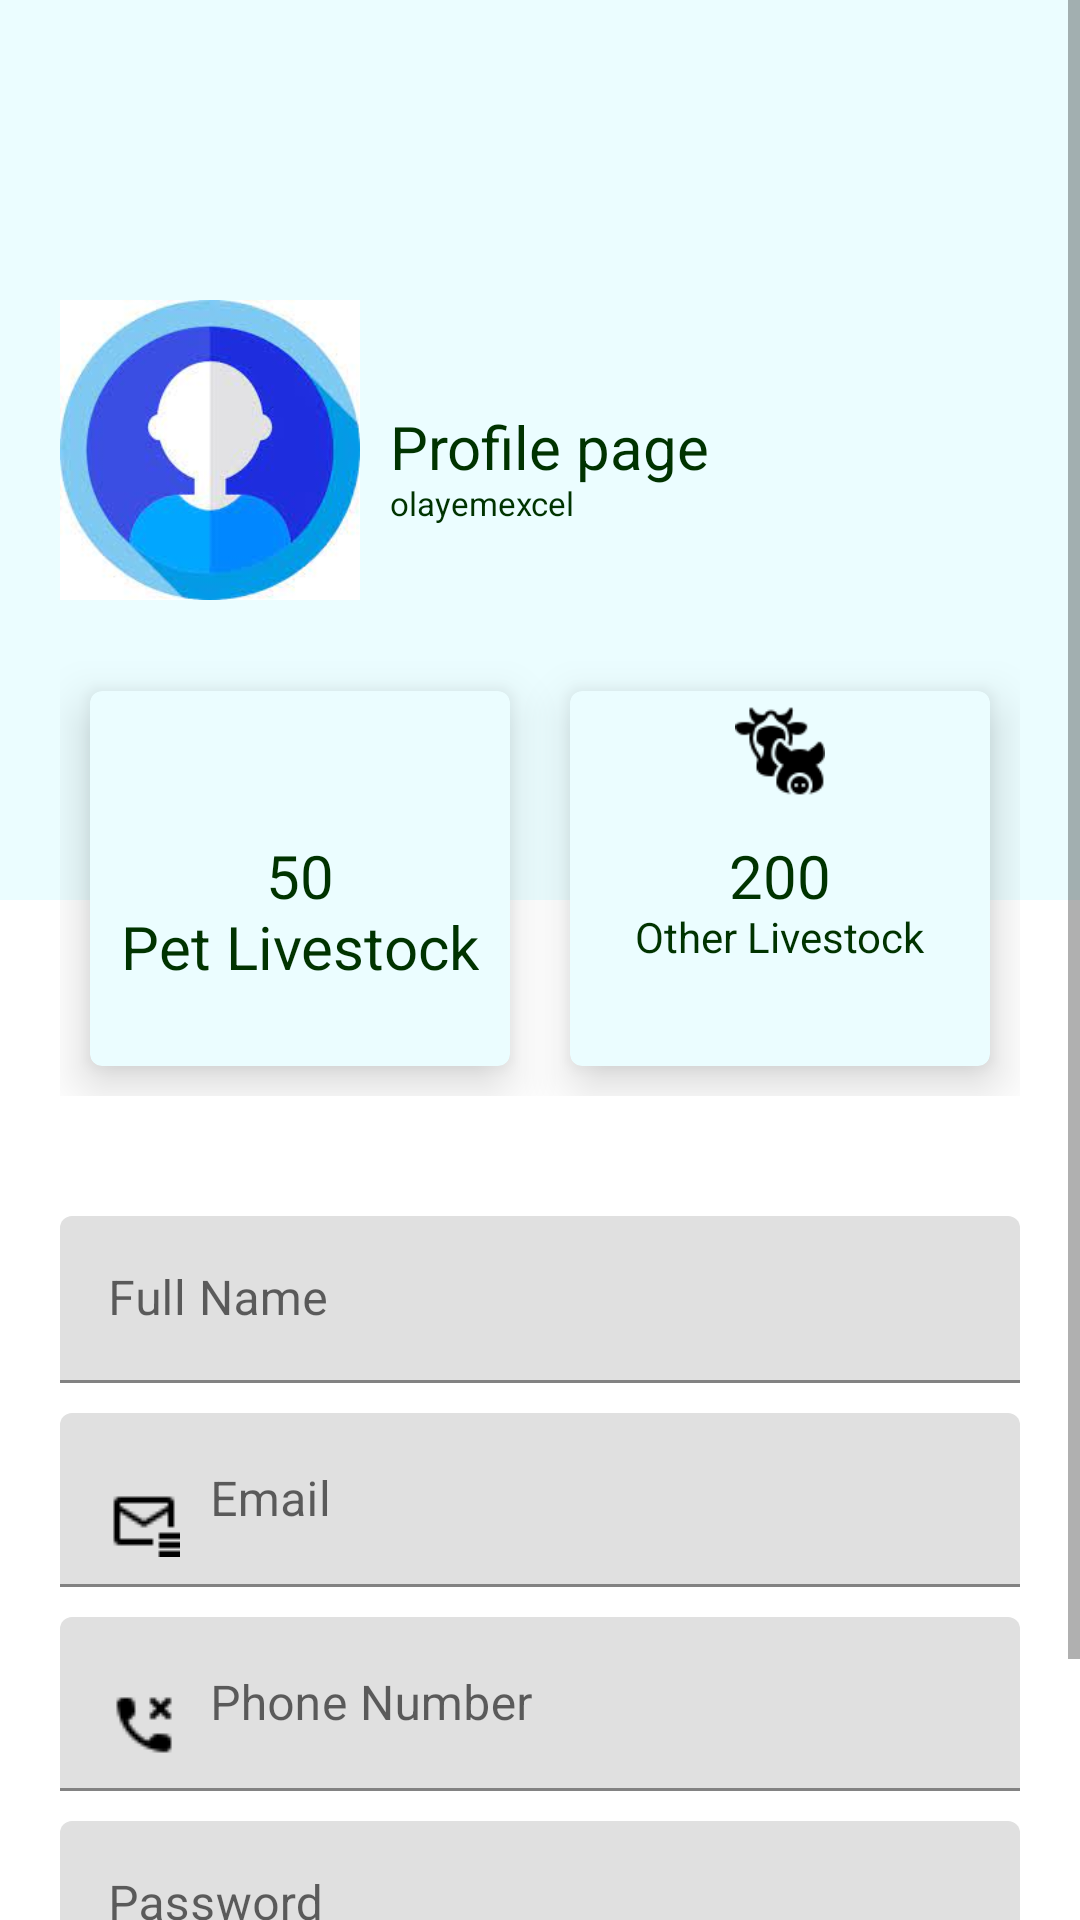

Write the Android layout XML for this screen, with the resource values it uses.
<!-- AndroidManifest.xml: application theme Theme.LivestockFinder1 -->
<!-- res/layout/activity_user_profile.xml -->
<?xml version="1.0" encoding="utf-8"?>
<ScrollView xmlns:android="http://schemas.android.com/apk/res/android"
    xmlns:app="http://schemas.android.com/apk/res-auto"
    xmlns:tools="http://schemas.android.com/tools"
    android:layout_width="match_parent"
    android:layout_height="match_parent"
    tools:context=".UserProfile">

    <LinearLayout
        android:layout_width="match_parent"
        android:layout_height="wrap_content"
        android:orientation="vertical">

        <RelativeLayout
            android:layout_width="match_parent"
            android:layout_height="300dp"
            android:background="#EBFDFF"
            android:padding="20dp">

            <ImageView
                android:contentDescription="@string/app_name"
                android:id="@+id/profile_img"
                android:layout_width="100dp"
                android:layout_height="100dp"
                android:layout_centerVertical="true"
                android:src="@drawable/profile_img" />

            <TextView
                android:id="@+id/prof_page"
                android:layout_width="wrap_content"
                android:layout_height="wrap_content"
                android:layout_centerVertical="true"
                android:layout_marginStart="10dp"
                android:layout_toEndOf="@id/profile_img"
                android:includeFontPadding="false"
                android:text="@string/profile_page"
                android:textColor="#003300"
                android:textSize="20sp" />

            <TextView
                android:id="@+id/prof_des"
                android:layout_width="wrap_content"
                android:layout_height="wrap_content"
                android:layout_below="@id/prof_page"
                android:layout_marginStart="10dp"
                android:layout_toEndOf="@id/profile_img"
                android:includeFontPadding="false"
                android:text="@string/Username"
                android:textColor="#003300"
                android:textSize="11sp" />

        </RelativeLayout>

        <LinearLayout
            android:layout_width="match_parent"
            android:layout_height="wrap_content"
            android:layout_marginTop="-100dp"
            android:padding="20dp">

            <com.google.android.material.card.MaterialCardView
                android:layout_width="0dp"
                android:layout_height="125dp"
                android:layout_margin="10dp"
                android:layout_weight="1"
                app:cardBackgroundColor="#EBFDFF"
                app:cardElevation="10dp">


                <RelativeLayout
                    android:layout_width="match_parent"
                    android:layout_height="match_parent"
                    android:padding="5dp">

                    <ImageView
                        android:layout_width="30dp"
                        android:layout_height="30dp"
                        android:layout_centerHorizontal="true"
                        android:src="@drawable/pet_icon"
                        android:contentDescription="@string/app_name" />

                    <TextView
                        android:id="@+id/pet_label"
                        android:layout_width="wrap_content"
                        android:layout_height="wrap_content"
                        android:layout_centerInParent="true"
                        android:includeFontPadding="false"
                        android:text="@string/_50"
                        android:textColor="#003300"
                        android:textSize="20sp" />

                    <TextView
                        android:id="@+id/pet_Descr"
                        android:layout_width="wrap_content"
                        android:layout_height="wrap_content"
                        android:layout_below="@id/pet_label"
                        android:layout_centerHorizontal="true"
                        android:includeFontPadding="false"
                        android:text="@string/pet_livestock"
                        android:textColor="#003300"
                        android:textSize="20sp" />

                </RelativeLayout>
            </com.google.android.material.card.MaterialCardView>

            <com.google.android.material.card.MaterialCardView
                android:layout_width="0dp"
                android:layout_height="125dp"
                android:layout_margin="10dp"
                android:layout_weight="1"
                app:cardBackgroundColor="#EBFDFF"
                app:cardElevation="10dp">


                <RelativeLayout
                    android:layout_width="match_parent"
                    android:layout_height="match_parent"
                    android:padding="5dp">

                    <ImageView
                        android:contentDescription="@string/app_name"
                        android:layout_width="30dp"
                        android:layout_height="30dp"
                        android:layout_centerHorizontal="true"
                        android:src="@drawable/livestock_icon" />

                    <TextView
                        android:id="@+id/gene_label"
                        android:layout_width="wrap_content"
                        android:layout_height="wrap_content"
                        android:layout_centerInParent="true"
                        android:includeFontPadding="false"
                        android:text="@string/_200"
                        android:textColor="#003300"
                        android:textSize="20sp" />

                    <TextView
                        android:id="@+id/gene_Descr"
                        android:layout_width="wrap_content"
                        android:layout_height="wrap_content"
                        android:layout_below="@id/gene_label"
                        android:layout_centerHorizontal="true"
                        android:includeFontPadding="false"
                        android:text="@string/other_livestock"
                        android:textColor="#003300"
                        android:textSize="14sp" />

                </RelativeLayout>
            </com.google.android.material.card.MaterialCardView>


        </LinearLayout>


        <LinearLayout
            android:layout_width="match_parent"
            android:layout_height="wrap_content"
            android:orientation="vertical"
            android:padding="20dp">

            <com.google.android.material.textfield.TextInputLayout
                android:id="@+id/prof_full_name"
                android:layout_width="match_parent"
                android:layout_height="wrap_content"
                android:layout_marginBottom="10dp"
                android:hint="@string/full_name2"
                tools:ignore="ExtraText">

                <com.google.android.material.textfield.TextInputEditText
                    android:layout_width="match_parent"
                    android:layout_height="wrap_content"
                    android:drawableStart="@drawable/user_small_icon1"
                    android:drawablePadding="10dp"
                     />
            </com.google.android.material.textfield.TextInputLayout>

            <com.google.android.material.textfield.TextInputLayout
                android:id="@+id/prof_email"
                android:layout_width="match_parent"
                android:layout_height="wrap_content"
                android:layout_marginBottom="10dp"
                android:hint="@string/email2">

                <com.google.android.material.textfield.TextInputEditText
                    android:layout_width="match_parent"
                    android:layout_height="wrap_content"
                    android:drawableStart="@drawable/mail_icon1"
                    android:drawablePadding="10dp"
                     />
            </com.google.android.material.textfield.TextInputLayout>

            <com.google.android.material.textfield.TextInputLayout
                android:id="@+id/prof_phoneNo"
                android:layout_width="match_parent"
                android:layout_height="wrap_content"
                android:layout_marginBottom="10dp"
                android:hint="@string/phone_number">

                <com.google.android.material.textfield.TextInputEditText
                    android:layout_width="match_parent"
                    android:layout_height="wrap_content"
                    android:drawableStart="@drawable/phone_icon"
                    android:drawablePadding="10dp"
                     />
            </com.google.android.material.textfield.TextInputLayout>

            <com.google.android.material.textfield.TextInputLayout
                android:id="@+id/prof_password"
                android:layout_width="match_parent"
                android:layout_height="wrap_content"
                android:layout_marginBottom="10dp"
                android:hint="@string/password2">

                <com.google.android.material.textfield.TextInputEditText
                    android:layout_width="match_parent"
                    android:layout_height="wrap_content"
                    android:drawableStart="@drawable/password_icon"
                    android:drawablePadding="10dp"
                     />
            </com.google.android.material.textfield.TextInputLayout>

            <androidx.appcompat.widget.AppCompatButton
                android:id="@+id/prof_button"
                android:layout_width="match_parent"
                android:layout_height="wrap_content"
                android:background="#082C0A"
                android:text="@string/update"
                android:textSize="30sp"
                android:textStyle="italic"
                android:textColor="@color/white">

            </androidx.appcompat.widget.AppCompatButton>

        </LinearLayout>
    </LinearLayout>
</ScrollView>
<!-- resources referenced by this layout -->
<resources>
  <!-- drawable livestock_icon: png bitmap (drawable-v24, 1335 bytes) -->
  <!-- drawable mail_icon1: png bitmap (drawable-v24, 292 bytes) -->
  <!-- drawable phone_icon: png bitmap (drawable-v24, 368 bytes) -->
  <!-- drawable profile_img: jpeg bitmap (drawable-v24, 5884 bytes) -->
  <string name="Username">olayemexcel</string>
  <string name="_200">200</string>
  <string name="_50">50</string>
  <string name="app_name">LivestockFinder1</string>
  <string name="email2">Email</string>
  <string name="full_name2">Full Name</string>
  <string name="other_livestock">Other Livestock</string>
  <string name="password2">Password</string>
  <string name="pet_livestock">Pet Livestock</string>
  <string name="phone_number">Phone Number</string>
  <string name="profile_page">Profile page</string>
  <string name="update">Explore Here</string>
  <style name="Theme.LivestockFinder1" parent="Theme.MaterialComponents.DayNight.NoActionBar">
          
          <item name="colorPrimary">@color/purple_500</item>
          <item name="colorPrimaryVariant">@color/purple_700</item>
          <item name="colorOnPrimary">@color/white</item>
          
          <item name="colorSecondary">@color/teal_200</item>
          <item name="colorSecondaryVariant">@color/teal_700</item>
          <item name="colorOnSecondary">@color/black</item>
          
          <item name="android:statusBarColor">?attr/colorPrimaryVariant</item>
          
      </style>
  <!-- not gathered from this repository: default colours our renderer supplied (Android Studio template values) -->
  <color name="purple_500">#FF6200EE</color>
  <color name="purple_700">#FF3700B3</color>
  <color name="teal_200">#FF03DAC5</color>
  <color name="teal_700">#FF018786</color>
  <color name="black">#FF000000</color>
  <color name="white">#FFFFFFFF</color>
</resources>
